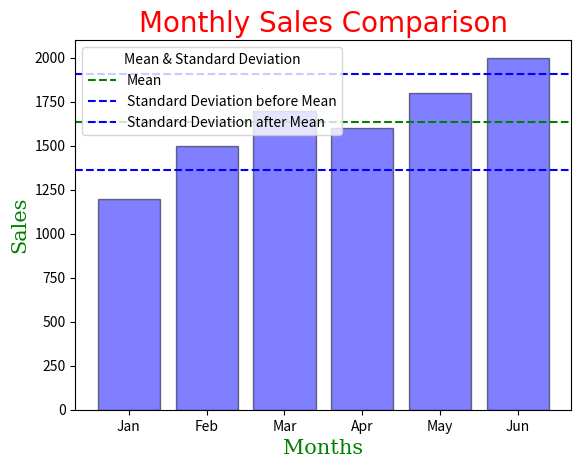

Here is the Python script that generated this plot:
# 📊 PROJECT 2 — Monthly Sales Comparison (Bar Chart)
# 🎯 Goal

# Practice:
# Bar charts
# Mean and standard deviation
# Comparing values across categories

# 🧠 Scenario
# You are reviewing monthly sales to understand:
# Best performing month
# Average sales
# Sales variability

import matplotlib.pyplot as plt
import statistics as stats 

#Dataset
months = ["Jan", "Feb", "Mar", "Apr", "May", "Jun"]
sales = [1200, 1500, 1700, 1600, 1800, 2000]

font1 = {"family": "verdana", "color" : "red", "size" : 20}
font2 = {"family": "serif", "color" : "green", "size" : 15}

plt.title("Monthly Sales Comparison", fontdict=font1)
plt.xlabel("Months", fontdict=font2)
plt.ylabel("Sales", fontdict=font2)

mean = stats.mean(sales)
standardDev = stats.stdev(sales)

print(f"Mean of the Monthly Sales Comparison: {round(mean)}")
print(f"Standard Deviation of the Monthly Sales Comparison: {round(standardDev)}")

plt.bar(months, sales, color = "blue", alpha = 0.5, edgecolor = "black")
plt.axhline(mean, color = "g", linestyle = "dashed", label = "Mean")
plt.axhline(mean + standardDev, color = "b", linestyle = "dashed", label = "Standard Deviation before Mean")
plt.axhline(mean - standardDev, color = "b", linestyle = "dashed", label = "Standard Deviation after Mean")
plt.legend(title = "Mean & Standard Deviation")
plt.show()
